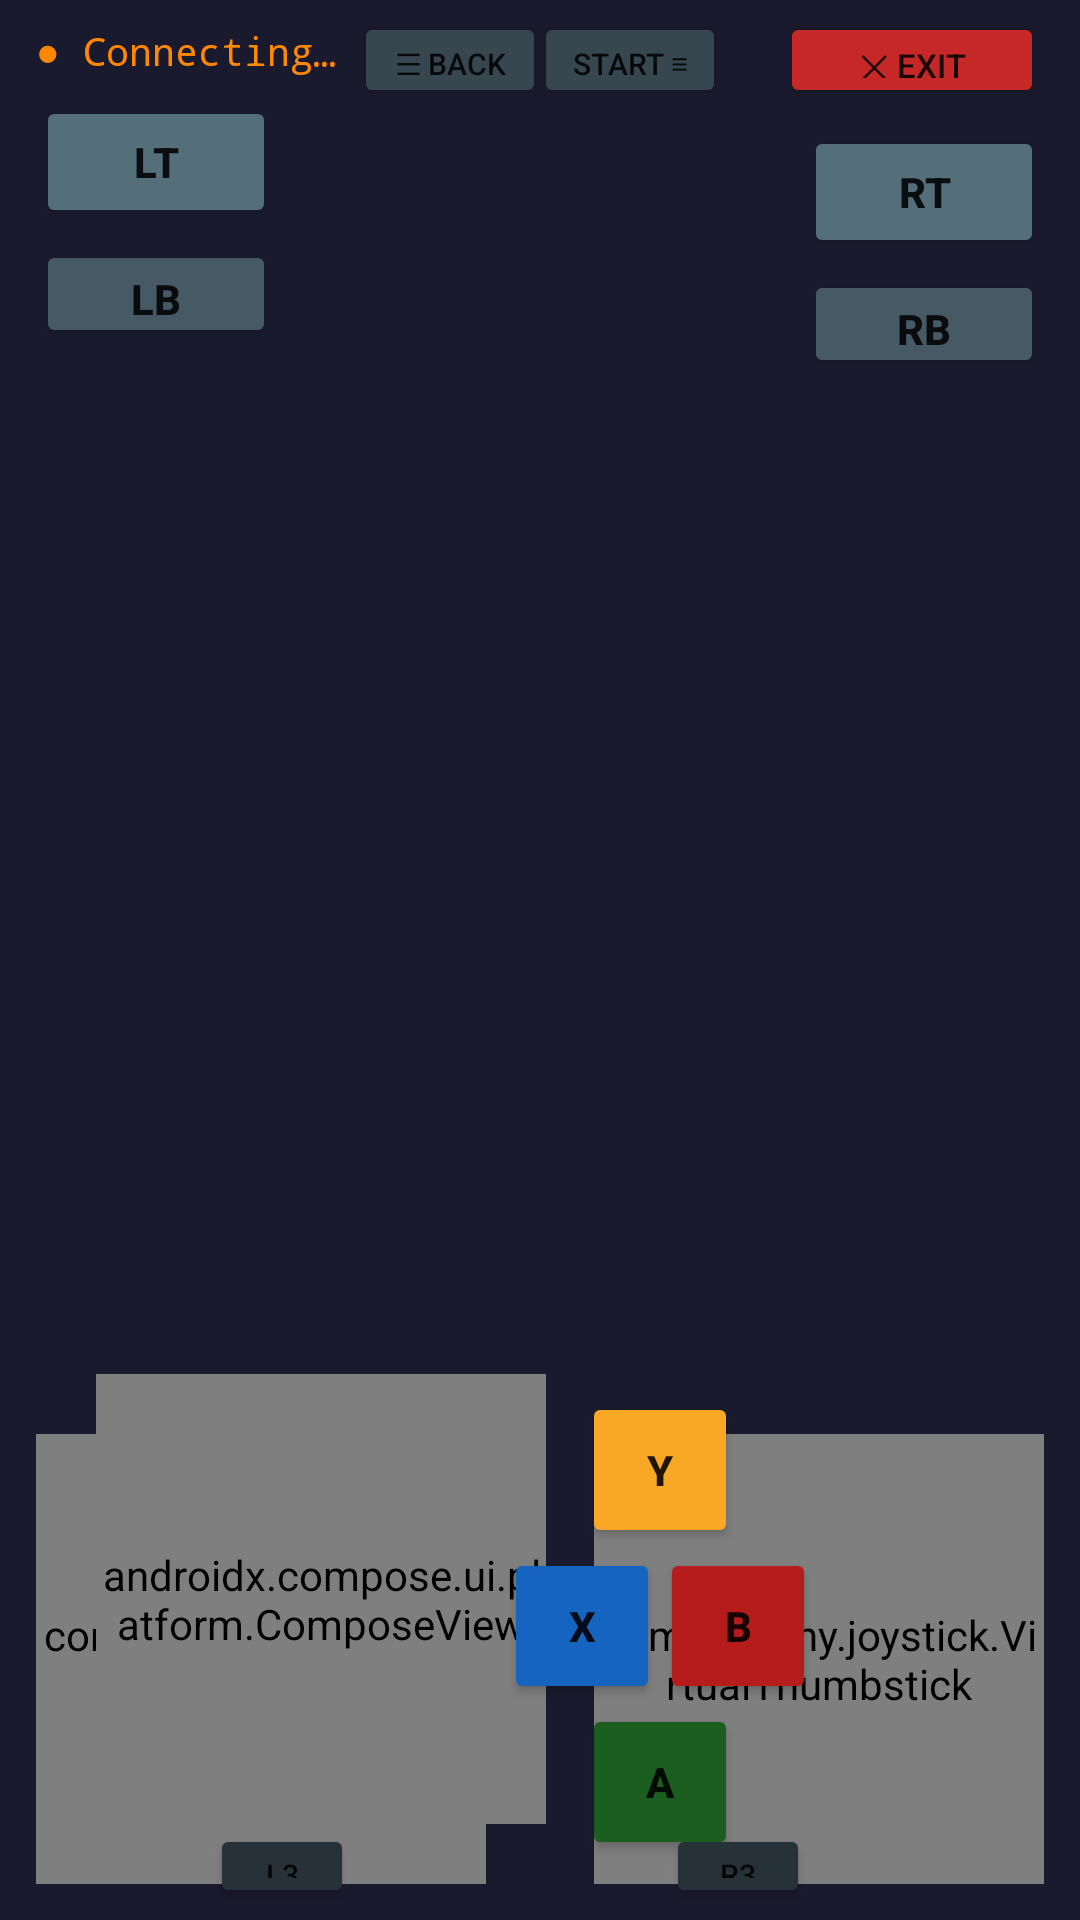

This screen was rendered from an Android layout file. Write that file and the resources it references.
<!-- AndroidManifest.xml: activity theme Theme.Joystick -->
<!-- res/layout/activity_joystick.xml -->
<?xml version="1.0" encoding="utf-8"?>
<androidx.constraintlayout.widget.ConstraintLayout
    xmlns:android="http://schemas.android.com/apk/res/android"
    xmlns:app="http://schemas.android.com/apk/res-auto"
    android:id="@+id/joystick_root"
    android:layout_width="match_parent"
    android:layout_height="match_parent"
    android:background="#1A1A2E"
    android:keepScreenOn="true">

    
    <TextView
        android:id="@+id/text_joy_status"
        android:layout_width="wrap_content"
        android:layout_height="wrap_content"
        android:text="● Connecting…"
        android:textColor="@android:color/holo_orange_dark"
        android:textSize="13sp"
        android:fontFamily="monospace"
        app:layout_constraintTop_toTopOf="parent"
        app:layout_constraintStart_toStartOf="parent"
        android:layout_marginStart="12dp"
        android:layout_marginTop="8dp" />

    <Button
        android:id="@+id/btn_joy_disconnect"
        android:layout_width="wrap_content"
        android:layout_height="32dp"
        android:text="✕ EXIT"
        android:textSize="11sp"
        android:backgroundTint="#C62828"
        app:layout_constraintTop_toTopOf="parent"
        app:layout_constraintEnd_toEndOf="parent"
        android:layout_marginEnd="12dp"
        android:layout_marginTop="4dp" />

    
    <Button
        android:id="@+id/btn_back"
        android:layout_width="64dp"
        android:layout_height="32dp"
        android:text="☰ BACK"
        android:textSize="10sp"
        android:backgroundTint="#37474F"
        app:layout_constraintTop_toTopOf="parent"
        app:layout_constraintStart_toStartOf="parent"
        app:layout_constraintEnd_toEndOf="parent"
        android:layout_marginEnd="60dp"
        android:layout_marginTop="4dp" />

    <Button
        android:id="@+id/btn_start"
        android:layout_width="64dp"
        android:layout_height="32dp"
        android:text="START ≡"
        android:textSize="10sp"
        android:backgroundTint="#37474F"
        app:layout_constraintTop_toTopOf="parent"
        app:layout_constraintStart_toStartOf="parent"
        app:layout_constraintEnd_toEndOf="parent"
        android:layout_marginStart="60dp"
        android:layout_marginTop="4dp" />

    

    
    <Button
        android:id="@+id/btn_lt"
        android:layout_width="80dp"
        android:layout_height="44dp"
        android:text="LT"
        android:textStyle="bold"
        android:backgroundTint="#546E7A"
        app:layout_constraintTop_toBottomOf="@id/text_joy_status"
        app:layout_constraintStart_toStartOf="parent"
        android:layout_marginStart="12dp"
        android:layout_marginTop="6dp" />

    
    <Button
        android:id="@+id/btn_lb"
        android:layout_width="80dp"
        android:layout_height="36dp"
        android:text="LB"
        android:textStyle="bold"
        android:backgroundTint="#455A64"
        app:layout_constraintTop_toBottomOf="@id/btn_lt"
        app:layout_constraintStart_toStartOf="parent"
        android:layout_marginStart="12dp"
        android:layout_marginTop="4dp" />

    
    <com.timothy.joystick.VirtualThumbstick
        android:id="@+id/left_stick"
        android:layout_width="150dp"
        android:layout_height="150dp"
        app:layout_constraintBottom_toBottomOf="parent"
        app:layout_constraintStart_toStartOf="parent"
        android:layout_marginStart="12dp"
        android:layout_marginBottom="12dp" />

    
    <Button
        android:id="@+id/btn_l3"
        android:layout_width="48dp"
        android:layout_height="28dp"
        android:text="L3"
        android:textSize="10sp"
        android:backgroundTint="#263238"
        app:layout_constraintBottom_toBottomOf="parent"
        app:layout_constraintStart_toStartOf="parent"
        android:layout_marginStart="70dp"
        android:layout_marginBottom="4dp" />

    
    <androidx.compose.ui.platform.ComposeView
        android:id="@+id/dpad_compose_view"
        android:layout_width="150dp"
        android:layout_height="150dp"
        app:layout_constraintBottom_toBottomOf="parent"
        app:layout_constraintStart_toStartOf="parent"
        android:layout_marginBottom="32dp"
        android:layout_marginStart="32dp" />

    

    
    <Button
        android:id="@+id/btn_rt"
        android:layout_width="80dp"
        android:layout_height="44dp"
        android:text="RT"
        android:textStyle="bold"
        android:backgroundTint="#546E7A"
        app:layout_constraintTop_toBottomOf="@id/btn_joy_disconnect"
        app:layout_constraintEnd_toEndOf="parent"
        android:layout_marginEnd="12dp"
        android:layout_marginTop="6dp" />

    
    <Button
        android:id="@+id/btn_rb"
        android:layout_width="80dp"
        android:layout_height="36dp"
        android:text="RB"
        android:textStyle="bold"
        android:backgroundTint="#455A64"
        app:layout_constraintTop_toBottomOf="@id/btn_rt"
        app:layout_constraintEnd_toEndOf="parent"
        android:layout_marginEnd="12dp"
        android:layout_marginTop="4dp" />

    
    <com.timothy.joystick.VirtualThumbstick
        android:id="@+id/right_stick"
        android:layout_width="150dp"
        android:layout_height="150dp"
        app:layout_constraintBottom_toBottomOf="parent"
        app:layout_constraintEnd_toEndOf="parent"
        android:layout_marginEnd="12dp"
        android:layout_marginBottom="12dp" />

    
    <Button
        android:id="@+id/btn_r3"
        android:layout_width="48dp"
        android:layout_height="28dp"
        android:text="R3"
        android:textSize="10sp"
        android:backgroundTint="#263238"
        app:layout_constraintBottom_toBottomOf="parent"
        app:layout_constraintEnd_toEndOf="parent"
        android:layout_marginEnd="90dp"
        android:layout_marginBottom="4dp" />

    
    
    <Button
        android:id="@+id/btn_y"
        android:layout_width="52dp"
        android:layout_height="52dp"
        android:text="Y"
        android:textStyle="bold"
        android:backgroundTint="#F9A825"
        app:layout_constraintBottom_toTopOf="@id/btn_x"
        app:layout_constraintStart_toStartOf="parent"
        app:layout_constraintEnd_toEndOf="parent"
        android:layout_marginStart="80dp" />

    
    <Button
        android:id="@+id/btn_x"
        android:layout_width="52dp"
        android:layout_height="52dp"
        android:text="X"
        android:textStyle="bold"
        android:backgroundTint="#1565C0"
        app:layout_constraintBottom_toTopOf="@id/btn_a"
        app:layout_constraintStart_toStartOf="parent"
        app:layout_constraintEnd_toEndOf="parent"
        android:layout_marginStart="28dp" />

    
    <Button
        android:id="@+id/btn_b"
        android:layout_width="52dp"
        android:layout_height="52dp"
        android:text="B"
        android:textStyle="bold"
        android:backgroundTint="#B71C1C"
        app:layout_constraintBottom_toTopOf="@id/btn_a"
        app:layout_constraintStart_toStartOf="parent"
        app:layout_constraintEnd_toEndOf="parent"
        android:layout_marginStart="132dp" />

    
    <Button
        android:id="@+id/btn_a"
        android:layout_width="52dp"
        android:layout_height="52dp"
        android:text="A"
        android:textStyle="bold"
        android:backgroundTint="#1B5E20"
        app:layout_constraintBottom_toBottomOf="parent"
        app:layout_constraintStart_toStartOf="parent"
        app:layout_constraintEnd_toEndOf="parent"
        android:layout_marginStart="80dp"
        android:layout_marginBottom="20dp" />

</androidx.constraintlayout.widget.ConstraintLayout>
<!-- resources referenced by this layout -->
<resources>
  <style name="Theme.Joystick" parent="Theme.MaterialComponents.DayNight.NoActionBar">
          <item name="colorPrimary">#E53935</item> <item name="colorPrimaryVariant">#B71C1C</item> <item name="colorOnPrimary">#FFFFFF</item>
  
          <item name="android:statusBarColor">#000000</item>
          <item name="android:windowBackground">#000000</item>
      </style>
</resources>
